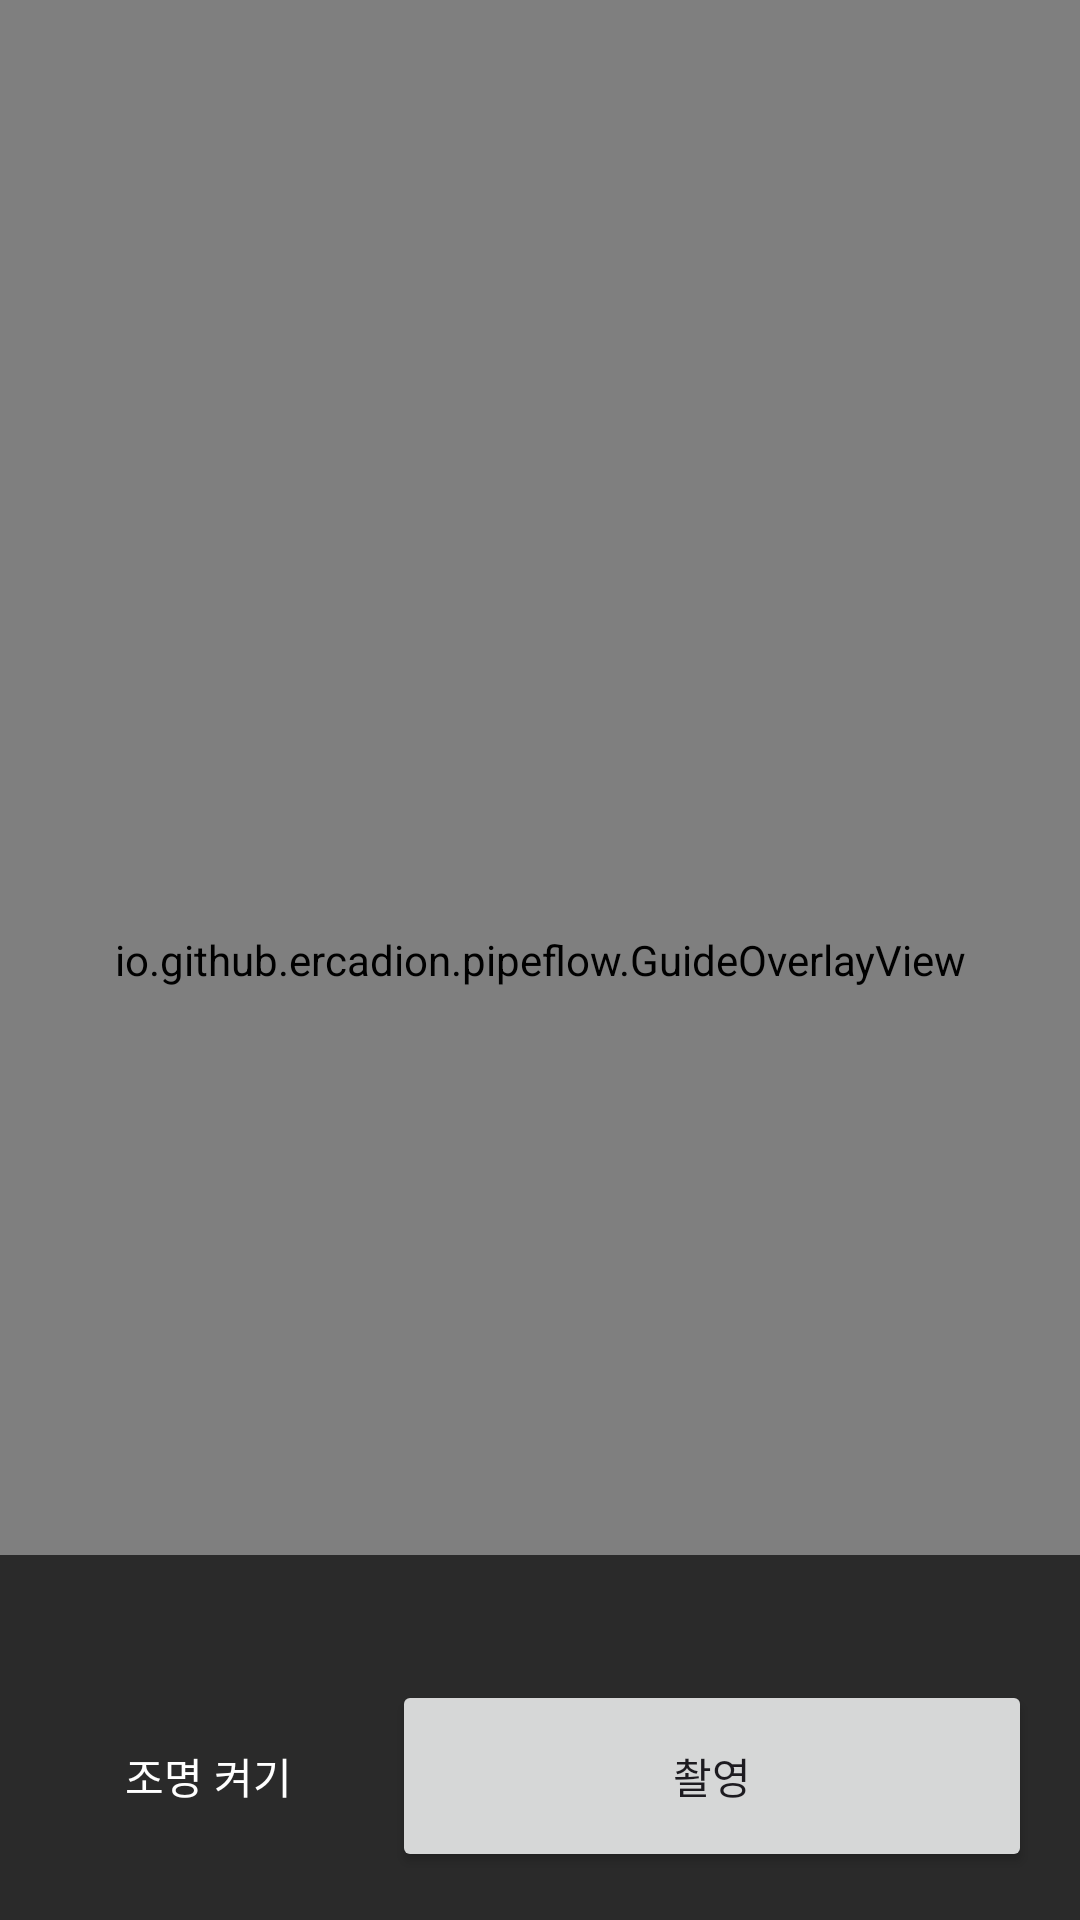

The Android layout XML behind this screen, and the referenced resources:
<!-- AndroidManifest.xml: activity theme Theme.PipeFlow.Fullscreen -->
<!-- res/layout/activity_capture.xml -->
<?xml version="1.0" encoding="utf-8"?>
<FrameLayout xmlns:android="http://schemas.android.com/apk/res/android"
    android:layout_width="match_parent" android:layout_height="match_parent"
    android:background="#000000">

    <androidx.camera.view.PreviewView
        android:id="@+id/previewView"
        android:layout_width="match_parent" android:layout_height="match_parent"
        android:layout_gravity="center" />

    <io.github.ercadion.pipeflow.GuideOverlayView
        android:id="@+id/guide"
        android:layout_width="match_parent" android:layout_height="match_parent" />

    <LinearLayout
        android:layout_width="match_parent" android:layout_height="wrap_content"
        android:layout_gravity="bottom" android:background="#AA000000"
        android:orientation="vertical" android:padding="16dp">
        <TextView android:id="@+id/txtStatus" android:layout_width="match_parent"
            android:layout_height="wrap_content" android:textColor="#FFFFFF" android:textSize="13sp" />
        <LinearLayout android:layout_width="match_parent" android:layout_height="wrap_content"
            android:layout_marginTop="8dp" android:orientation="horizontal">
            <Button android:id="@+id/btnTorch" style="?attr/materialButtonOutlinedStyle"
                android:layout_width="0dp" android:layout_weight="1" android:layout_height="64dp"
                android:textColor="#FFFFFF" android:text="조명 켜기" />
            <Button android:id="@+id/btnFocusClear" style="?attr/materialButtonOutlinedStyle"
                android:layout_width="0dp" android:layout_weight="1" android:layout_height="64dp"
                android:layout_marginStart="8dp" android:textColor="#FFFFFF" android:text="초점 해제"
                android:visibility="gone" />
            <Button android:id="@+id/btnRecord" android:layout_width="0dp" android:layout_weight="2"
                android:layout_height="64dp" android:layout_marginStart="8dp" android:text="촬영" />
        </LinearLayout>
    </LinearLayout>
</FrameLayout>
<!-- resources referenced by this layout -->
<resources>
  <style name="Theme.PipeFlow.Fullscreen" parent="Theme.Material3.DayNight.NoActionBar">
          <item name="colorPrimary">@color/brand</item>
          <item name="android:windowFullscreen">true</item>
          <item name="materialButtonStyle">@style/Widget.PipeFlow.Button</item>
          <item name="materialButtonOutlinedStyle">@style/Widget.PipeFlow.Button.Outlined</item>
      </style>
  <color name="brand">#2F6FED</color>
  <style name="Widget.PipeFlow.Button" parent="Widget.Material3.Button">
          <item name="cornerRadius">12dp</item>
          <item name="android:minHeight">52dp</item>
          <item name="android:textStyle">bold</item>
      </style>
  <style name="Widget.PipeFlow.Button.Outlined" parent="Widget.Material3.Button.OutlinedButton">
          <item name="cornerRadius">12dp</item>
          <item name="android:minHeight">52dp</item>
          <item name="strokeColor">@color/brand</item>
          <item name="android:textColor">@color/brand</item>
      </style>
</resources>
